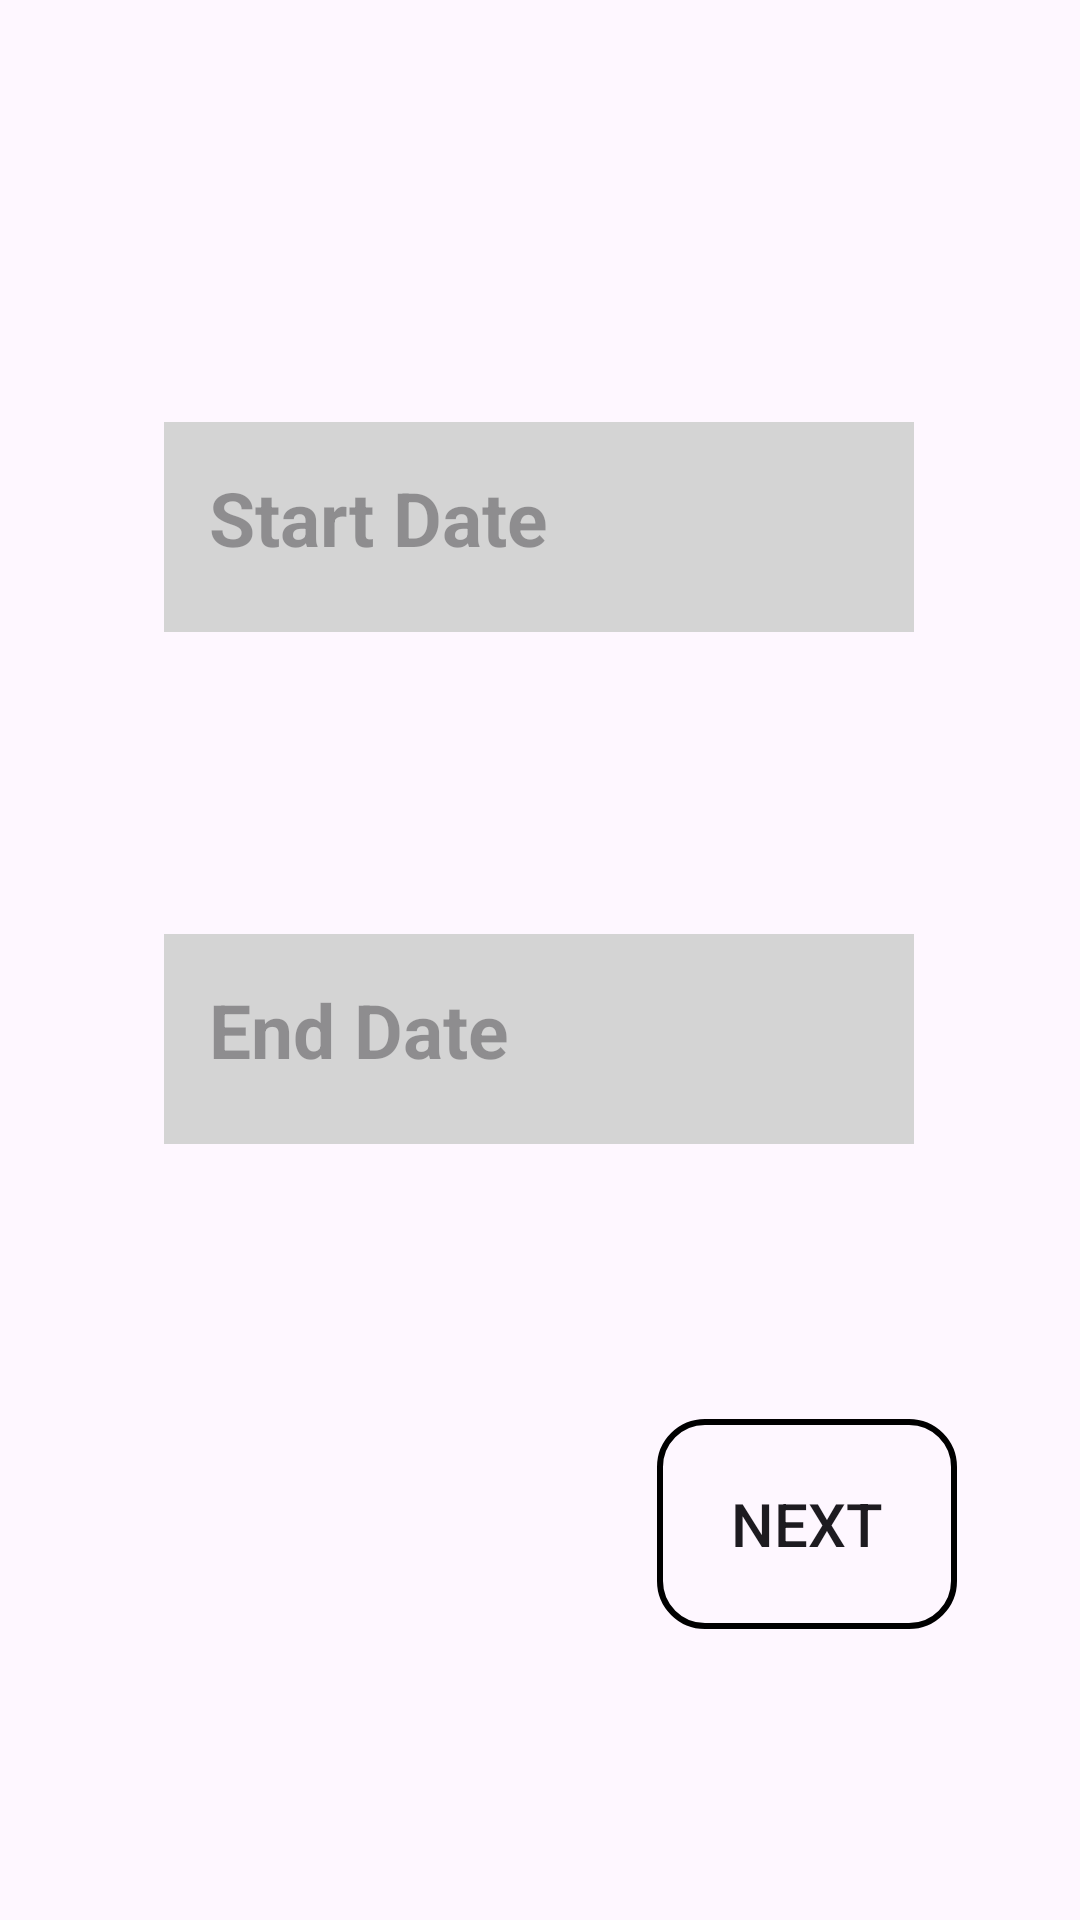

Layout XML and referenced resources for this Android screen:
<!-- AndroidManifest.xml: application theme Theme.SeoulTripPlanner_beta -->
<!-- res/layout/activity_dates.xml -->
<?xml version="1.0" encoding="utf-8"?>
<androidx.constraintlayout.widget.ConstraintLayout xmlns:android="http://schemas.android.com/apk/res/android"
    xmlns:app="http://schemas.android.com/apk/res-auto"
    xmlns:tools="http://schemas.android.com/tools"
    android:layout_width="match_parent"
    android:layout_height="match_parent"
    tools:context=".DatesActivity">

    <TextView
        android:id="@+id/startDate"
        android:layout_width="250dp"
        android:layout_height="70dp"
        android:ems="10"
        android:inputType="date"
        android:hint="Start Date"
        android:textSize="25dp"
        android:padding="15dp"
        android:textStyle="bold"
        android:background="#d4d4d4"
        app:layout_constraintBottom_toBottomOf="parent"
        app:layout_constraintEnd_toEndOf="parent"
        app:layout_constraintHorizontal_bias="0.496"
        app:layout_constraintStart_toStartOf="parent"
        app:layout_constraintTop_toTopOf="parent"
        app:layout_constraintVertical_bias="0.247" />

    <TextView
        android:id="@+id/endDate"
        android:layout_width="250dp"
        android:layout_height="70dp"
        android:ems="10"
        android:inputType="date"
        android:hint="End Date"
        android:textSize="25dp"
        android:padding="15dp"
        android:textStyle="bold"
        android:background="#d4d4d4"
        app:layout_constraintBottom_toBottomOf="parent"
        app:layout_constraintEnd_toEndOf="parent"
        app:layout_constraintHorizontal_bias="0.496"
        app:layout_constraintStart_toStartOf="parent"
        app:layout_constraintTop_toTopOf="parent"
        app:layout_constraintVertical_bias="0.546" />

    <Button
        android:id="@+id/nextButton"
        android:layout_width="100dp"
        android:layout_height="70dp"
        android:text="Next"
        android:textSize="20dp"
        android:background="@drawable/button_default"
        app:layout_constraintBottom_toBottomOf="parent"
        app:layout_constraintEnd_toEndOf="parent"
        app:layout_constraintHorizontal_bias="0.842"
        app:layout_constraintStart_toStartOf="parent"
        app:layout_constraintTop_toTopOf="parent"
        app:layout_constraintVertical_bias="0.83" />
</androidx.constraintlayout.widget.ConstraintLayout>
<!-- resources referenced by this layout -->
<resources>
  <!-- drawable button_default (drawable) -->
  <?xml version="1.0" encoding="utf-8"?>
  <shape xmlns:android="http://schemas.android.com/apk/res/android"
      android:shape="rectangle">
  
      <stroke
          android:width="2dp"/>
  
      <corners
          android:radius="15dp"/>
  
  </shape>
  <style name="Theme.SeoulTripPlanner_beta" parent="Base.Theme.SeoulTripPlanner_beta" />
  <style name="Base.Theme.SeoulTripPlanner_beta" parent="Theme.Material3.DayNight.NoActionBar">
          
          
      </style>
</resources>
